Dataset: coffee_dataset (GitHub, jujup1t3r/CoFFee). Classes: broken, defect damage, dry cherry, floater, foreign matter, full black, full sour, fungus damage, good, husk, immature, parchment, partial black, partial sour, severe insect damage, shell, slight insect damage, withered.

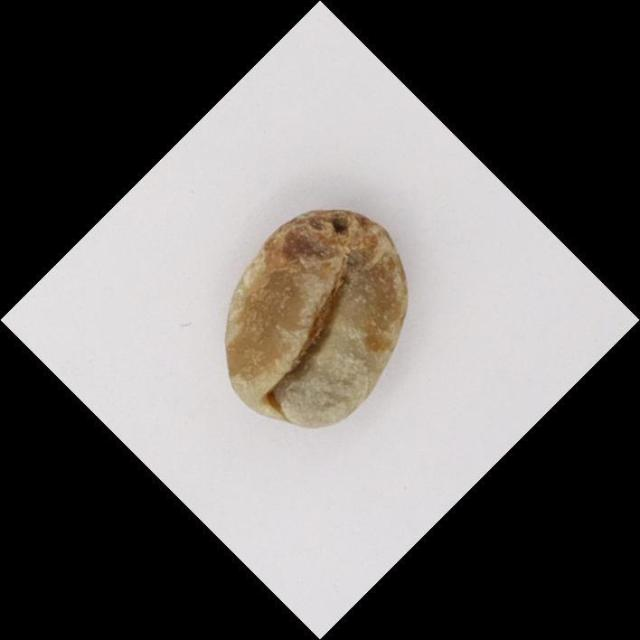
Label: partial sour

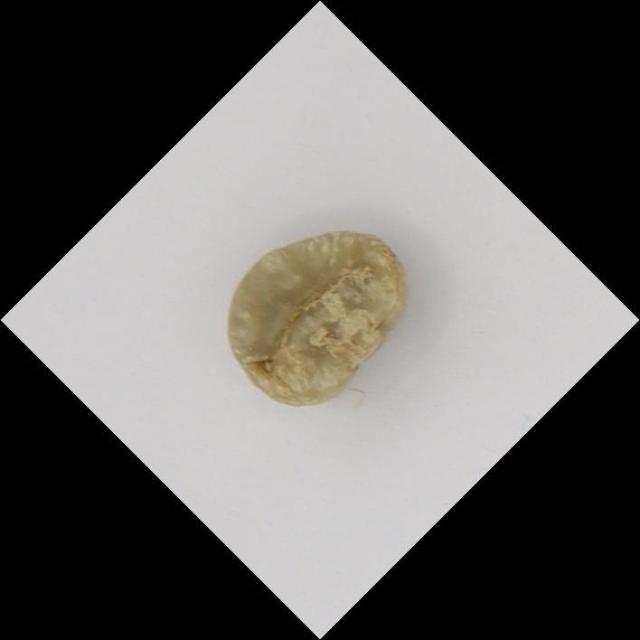
Label: withered

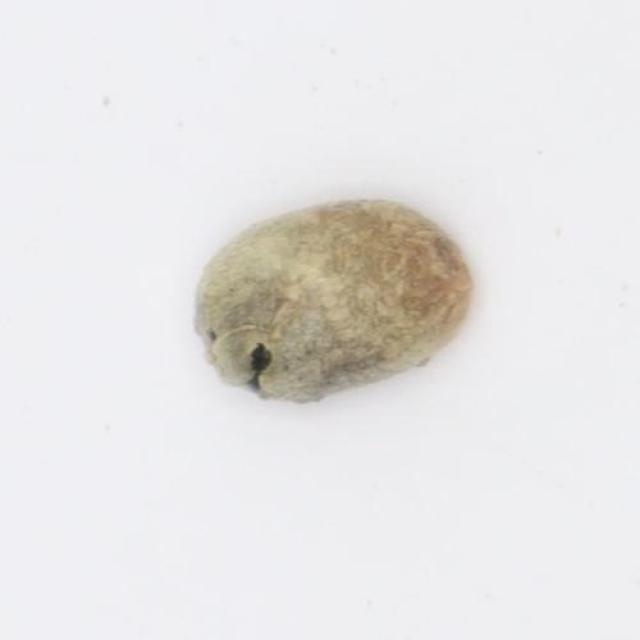
Label: fungus damage

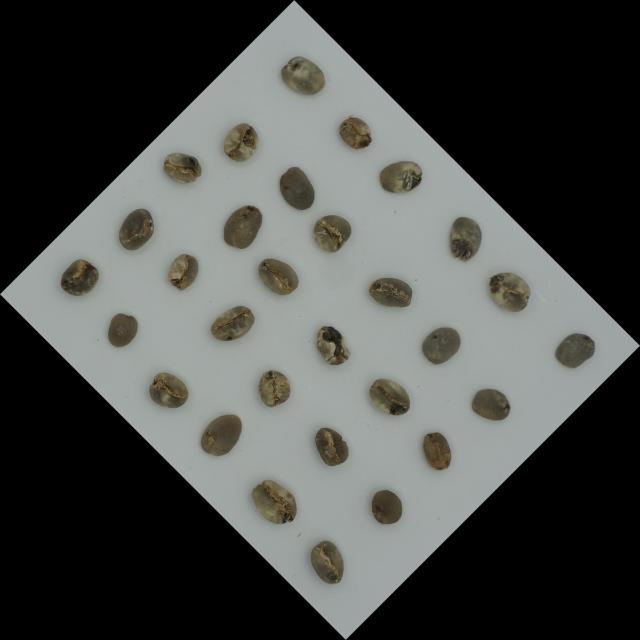
Label: slight insect damage

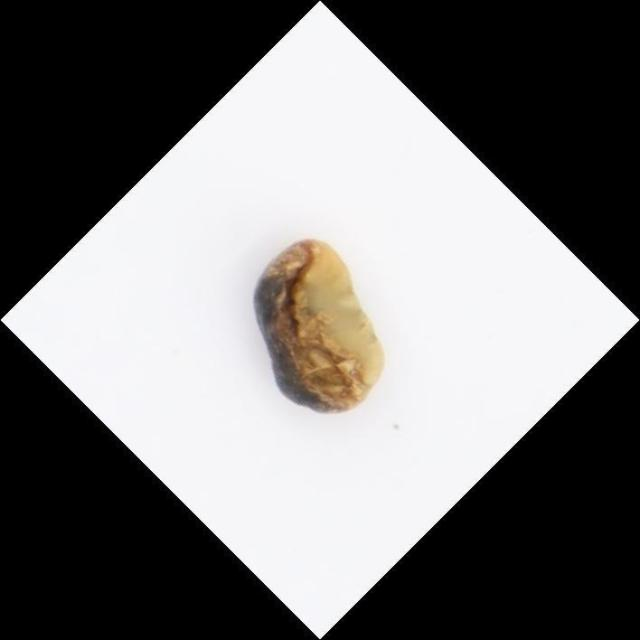
Label: partial black

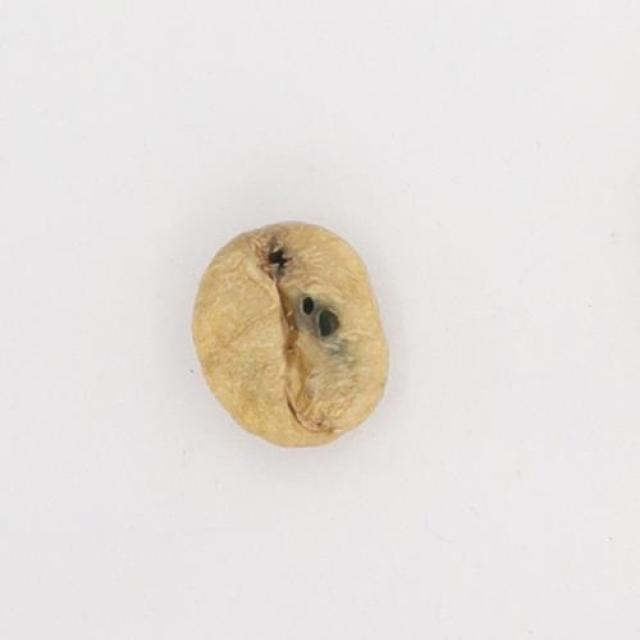
Label: severe insect damage
